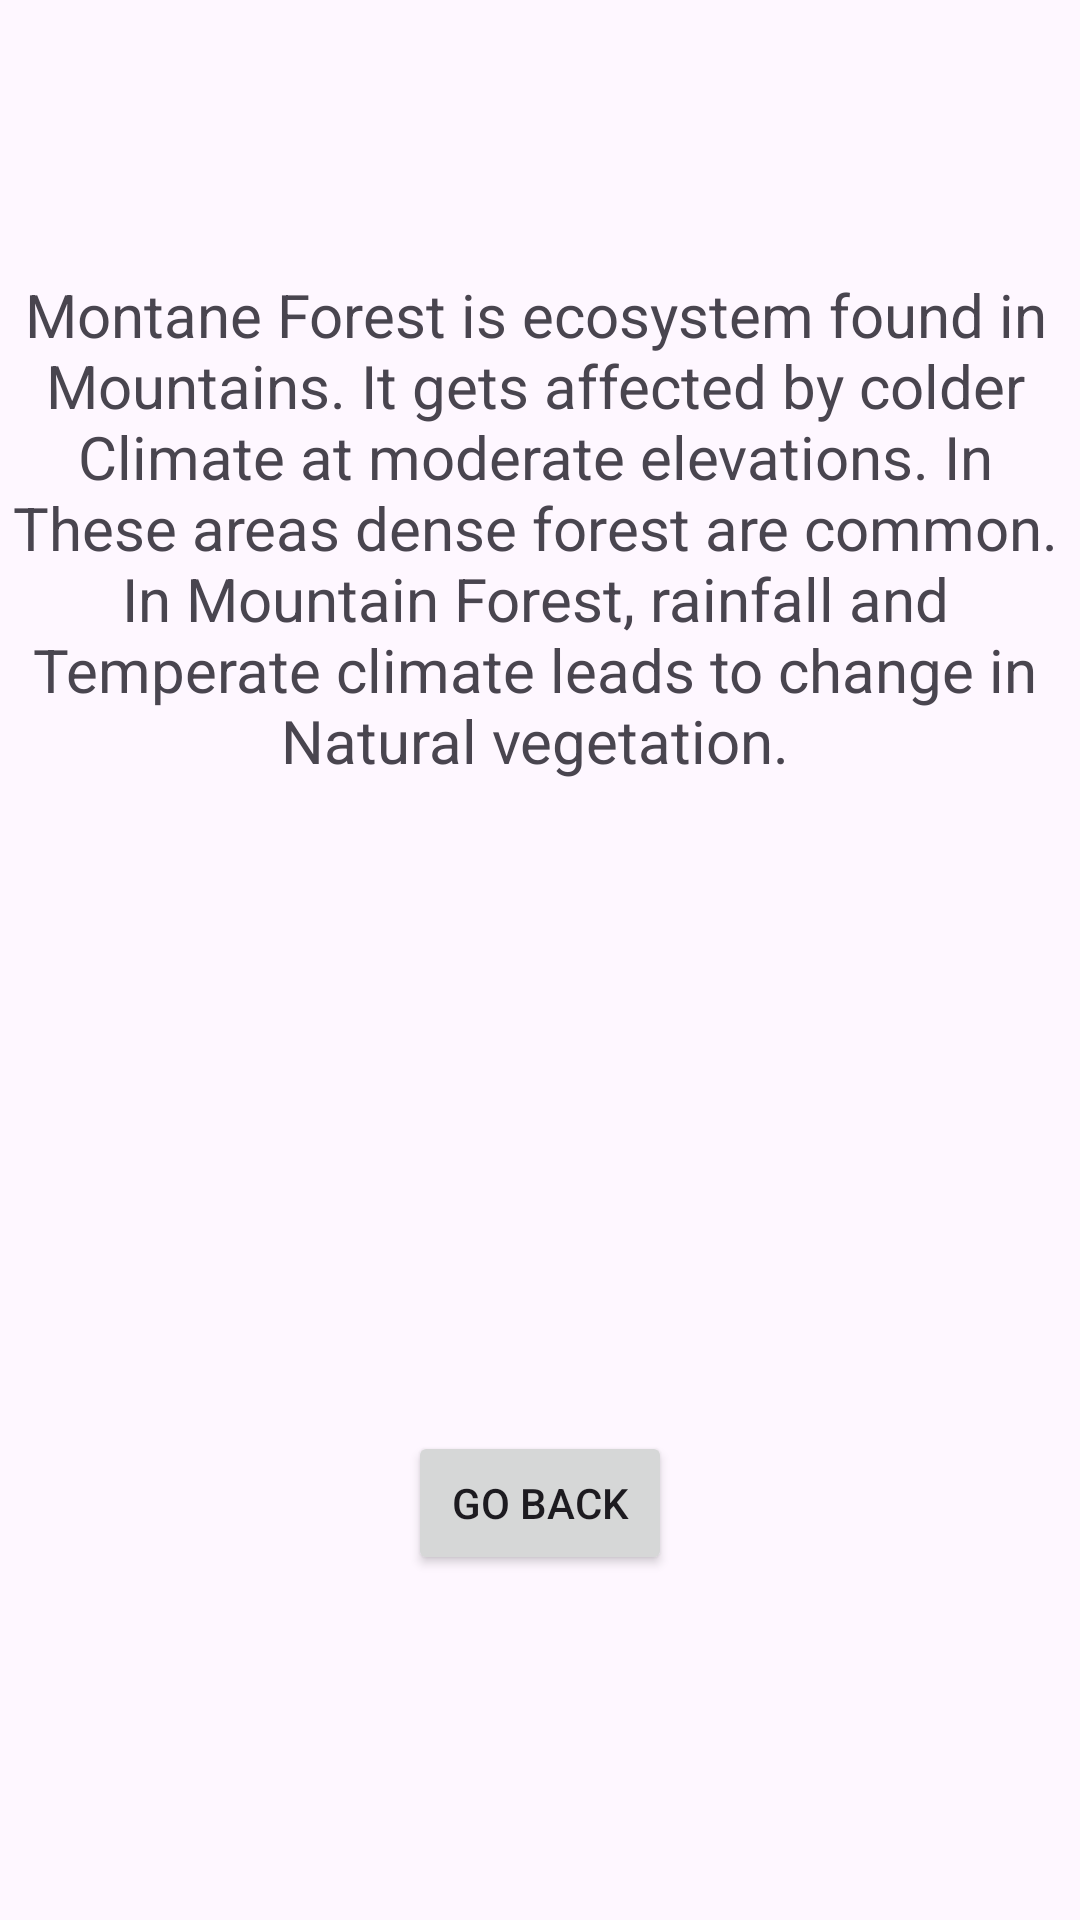

Layout XML and referenced resources for this Android screen:
<!-- AndroidManifest.xml: application theme Theme.Tre -->
<!-- res/layout/activity_montane_temperate_forest.xml -->
<?xml version="1.0" encoding="utf-8"?>
<androidx.constraintlayout.widget.ConstraintLayout xmlns:android="http://schemas.android.com/apk/res/android"
    xmlns:app="http://schemas.android.com/apk/res-auto"
    xmlns:tools="http://schemas.android.com/tools"
    android:layout_width="match_parent"
    android:layout_height="match_parent"
    tools:context=".MontaneTemperateForest">

    <TextView
        android:id="@+id/textView10"
        android:layout_width="384dp"
        android:layout_height="195dp"
        android:text="Montane Forest is ecosystem found in Mountains. It gets affected by colder Climate at moderate elevations. In These areas dense forest are common. In Mountain Forest, rainfall and Temperate climate leads to change in Natural vegetation."
        android:textAlignment="center"
        android:textSize="20sp"
        app:layout_constraintBottom_toBottomOf="parent"
        app:layout_constraintEnd_toEndOf="parent"
        app:layout_constraintHorizontal_bias="0.592"
        app:layout_constraintStart_toStartOf="parent"
        app:layout_constraintTop_toTopOf="parent"
        app:layout_constraintVertical_bias="0.205" />

    <Button
        android:id="@+id/button7"
        android:layout_width="wrap_content"
        android:layout_height="wrap_content"
        android:text="Go Back"
        app:layout_constraintBottom_toBottomOf="parent"
        app:layout_constraintEnd_toEndOf="parent"
        app:layout_constraintStart_toStartOf="parent"
        app:layout_constraintTop_toTopOf="parent"
        app:layout_constraintVertical_bias="0.806" />
</androidx.constraintlayout.widget.ConstraintLayout>
<!-- resources referenced by this layout -->
<resources>
  <style name="Theme.Tre" parent="Base.Theme.Tre" />
  <style name="Base.Theme.Tre" parent="Theme.Material3.DayNight.NoActionBar">
          
          
      </style>
</resources>
